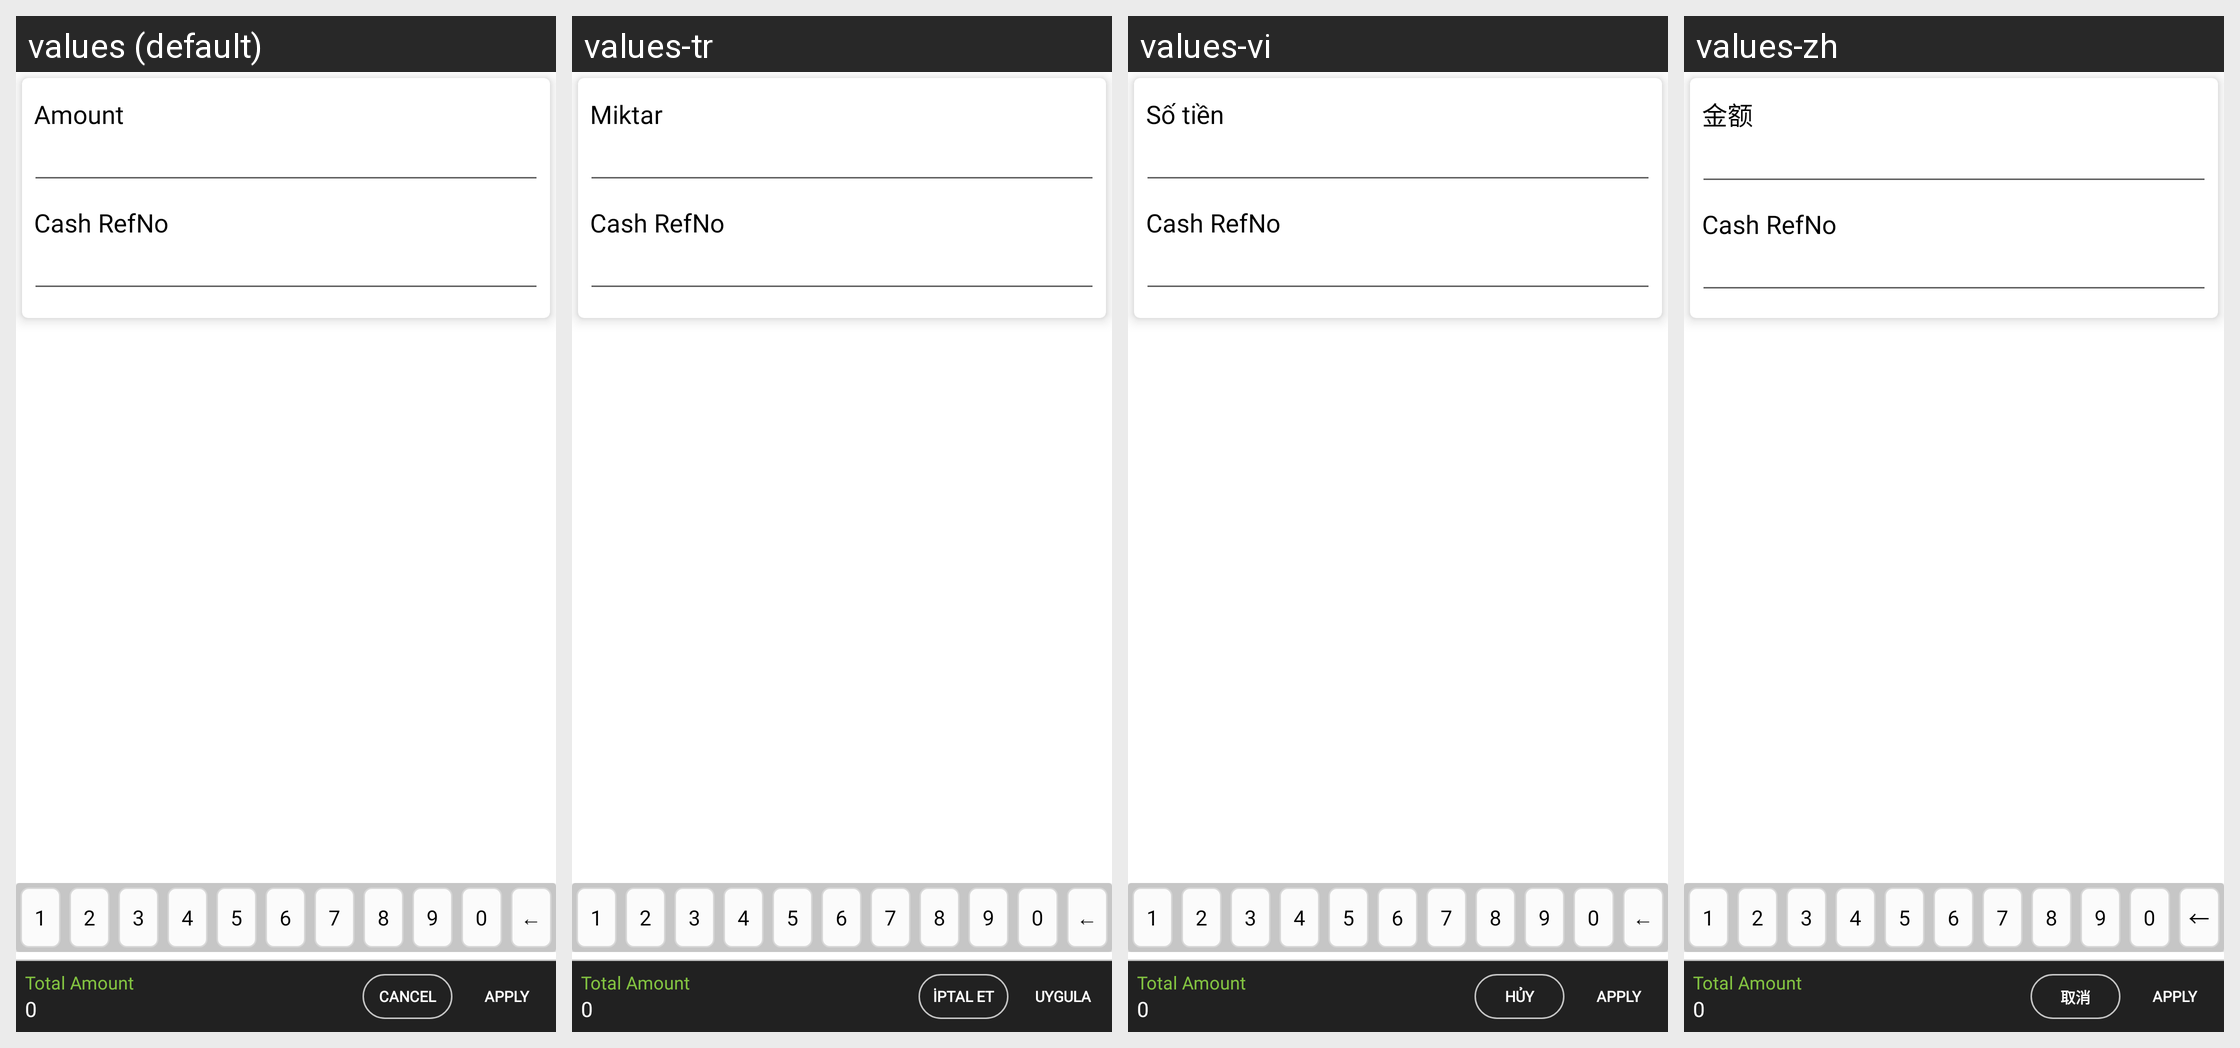

Locale-by-locale string values for the Android screen shown in this grid:
Android screen res/layout/fragment_cash_mode.xml rendered under 4 locales, left to right: values (default), values-tr, values-vi, values-zh. Device: Nexus 5 (rendered at 1080×1920; each locale shown at half size, 540×960, under a caption strip naming it); theme MVPTheme.Blue.
Other locales in the repository, not shown: values-ar, values-es, values-fr, values-in, values-lo, values-th.
Strings drawn on this screen, with the default value and each locale's value (text and hints the layout hard-codes, and strings that could not be matched under every locale, appear in the picture but are not listed):

Amount
  values: Amount
  values-tr: Miktar
  values-vi: Số tiền
  values-zh: 金额

cash_ref_no
  values: Cash RefNo
  values-tr: Cash RefNo  [not translated; the default value is used]
  values-vi: Cash RefNo  [not translated; the default value is used]
  values-zh: Cash RefNo  [not translated; the default value is used]

total_amount
  values: Total Amount
  values-tr: Total Amount
  values-vi: Total Amount
  values-zh: Total Amount

zero
  values: 0
  values-tr: 0  [not translated; the default value is used]
  values-vi: 0  [not translated; the default value is used]
  values-zh: 0  [not translated; the default value is used]

cancel
  values: Cancel
  values-tr: İptal et
  values-vi: Hủy
  values-zh: 取消

apply
  values: Apply
  values-tr: Uygula
  values-vi: Apply
  values-zh: Apply
